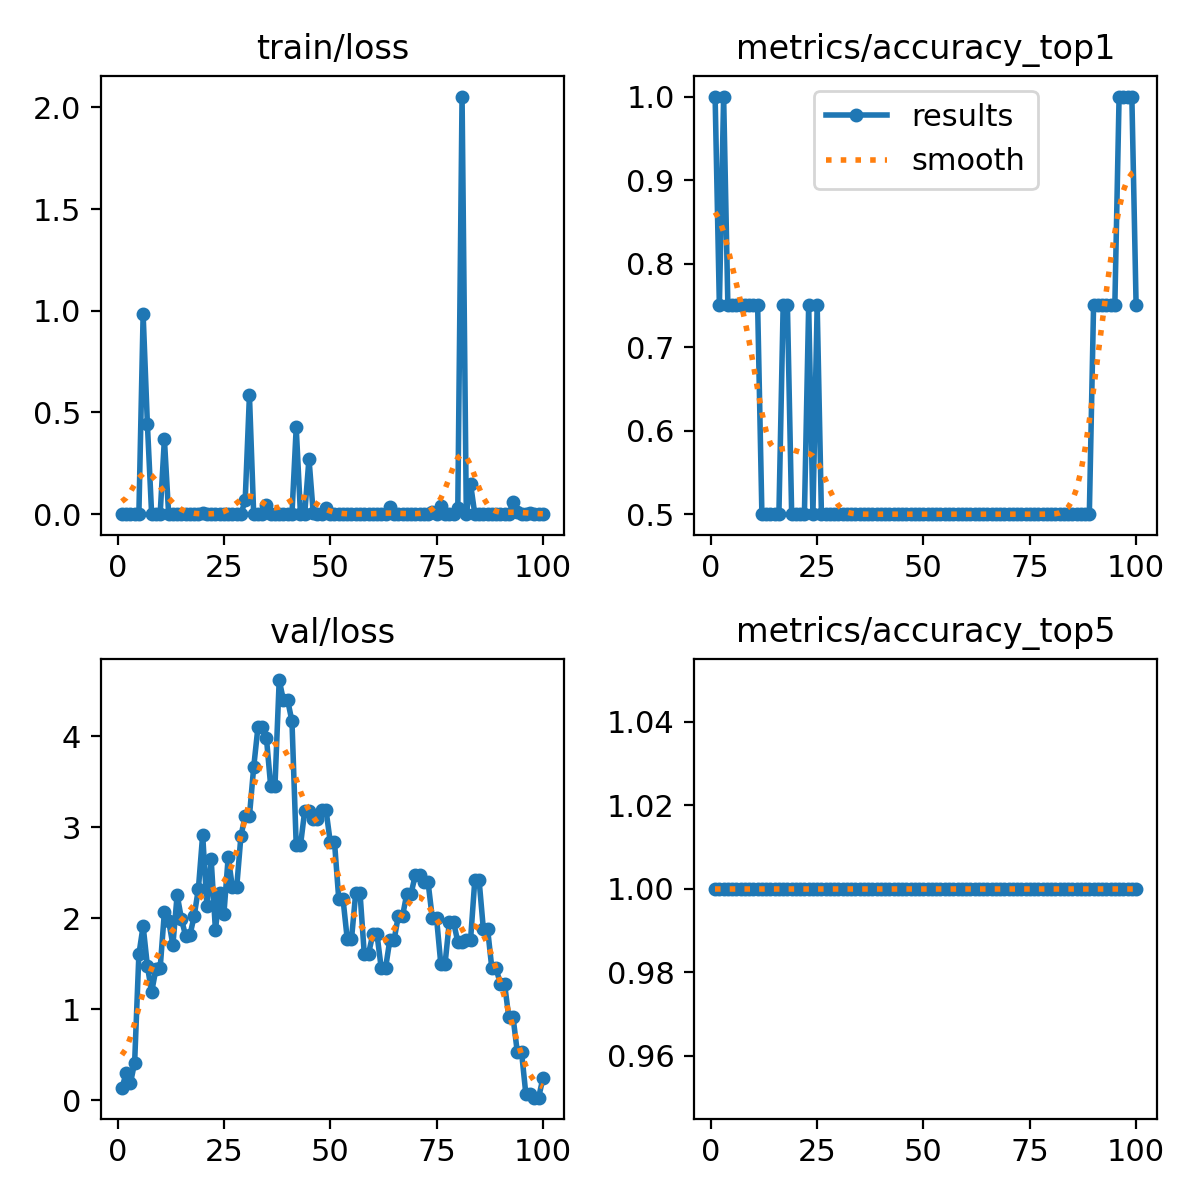

Source data for this figure (header and first rows):
epoch, time, train/loss, metrics/accuracy_top1, metrics/accuracy_top5, val/loss, lr/pg0, lr/pg1, lr/pg2
1, 0.8709, 1e-05, 1, 1, 0.1313, 1.667e-05, 1.667e-05, 1.667e-05
2, 1.77, 1e-05, 0.75, 1, 0.2965, 4.95149e-05, 4.95149e-05, 4.95149e-05
3, 2.668, 0.00033, 1, 1, 0.185, 8.16997e-05, 8.16997e-05, 8.16997e-05
4, 3.561, 0, 0.75, 1, 0.4109, 0.0001132, 0.0001132, 0.0001132
5, 4.458, 0, 0.75, 1, 1.602, 0.0001441, 0.0001441, 0.0001441
6, 5.355, 0.9826, 0.75, 1, 1.914, 0.0001743, 0.0001743, 0.0001743
7, 6.255, 0.4439, 0.75, 1, 1.476, 0.0002038, 0.0002038, 0.0002038
8, 7.152, 0, 0.75, 1, 1.188, 0.0002327, 0.0002327, 0.0002327
9, 8.044, 0, 0.75, 1, 1.439, 0.0002609, 0.0002609, 0.0002609
10, 8.938, 0, 0.75, 1, 1.449, 0.0002885, 0.0002885, 0.0002885
11, 9.834, 0.3691, 0.75, 1, 2.068, 0.0003154, 0.0003154, 0.0003154
12, 10.73, 0, 0.5, 1, 1.969, 0.0003417, 0.0003417, 0.0003417
13, 11.62, 0, 0.5, 1, 1.706, 0.0003672, 0.0003672, 0.0003672
14, 12.49, 0.00059, 0.5, 1, 2.257, 0.0003922, 0.0003922, 0.0003922
15, 13.38, 0, 0.5, 1, 1.994, 0.0004164, 0.0004164, 0.0004164
16, 14.25, 0, 0.5, 1, 1.803, 0.00044, 0.00044, 0.00044
17, 15.12, 0, 0.75, 1, 1.812, 0.000463, 0.000463, 0.000463
18, 16, 1e-05, 0.75, 1, 2.023, 0.0004853, 0.0004853, 0.0004853
19, 16.87, 0.00214, 0.5, 1, 2.325, 0.0005069, 0.0005069, 0.0005069
20, 17.74, 0.0054, 0.5, 1, 2.915, 0.0005278, 0.0005278, 0.0005278
21, 18.6, 2e-05, 0.5, 1, 2.139, 0.0005481, 0.0005481, 0.0005481
22, 19.47, 3e-05, 0.5, 1, 2.645, 0.0005678, 0.0005678, 0.0005678
23, 20.34, 6e-05, 0.75, 1, 1.871, 0.0005868, 0.0005868, 0.0005868
24, 21.21, 0, 0.5, 1, 2.275, 0.0006051, 0.0006051, 0.0006051
25, 22.08, 0.00033, 0.75, 1, 2.05, 0.0006228, 0.0006228, 0.0006228
26, 22.95, 1e-05, 0.5, 1, 2.67, 0.0006398, 0.0006398, 0.0006398
27, 23.82, 0, 0.5, 1, 2.338, 0.0006561, 0.0006561, 0.0006561
28, 24.68, 0.00011, 0.5, 1, 2.338, 0.0006718, 0.0006718, 0.0006718
29, 25.55, 1e-05, 0.5, 1, 2.904, 0.0006868, 0.0006868, 0.0006868
30, 26.42, 0.06834, 0.5, 1, 3.123, 0.0007012, 0.0007012, 0.0007012
31, 27.28, 0.584, 0.5, 1, 3.123, 0.0007149, 0.0007149, 0.0007149
32, 28.14, 0, 0.5, 1, 3.658, 0.0007279, 0.0007279, 0.0007279
33, 29, 0, 0.5, 1, 4.098, 0.0007403, 0.0007403, 0.0007403
34, 29.86, 0, 0.5, 1, 4.098, 0.000752, 0.000752, 0.000752
35, 30.73, 0.0431, 0.5, 1, 3.978, 0.0007631, 0.0007631, 0.0007631
36, 31.6, 6e-05, 0.5, 1, 3.45, 0.0007735, 0.0007735, 0.0007735
37, 32.46, 0.00255, 0.5, 1, 3.45, 0.0007832, 0.0007832, 0.0007832
38, 33.33, 0, 0.5, 1, 4.617, 0.0007923, 0.0007923, 0.0007923
39, 34.19, 2e-05, 0.5, 1, 4.392, 0.0008007, 0.0008007, 0.0008007
40, 35.06, 6e-05, 0.5, 1, 4.392, 0.0008085, 0.0008085, 0.0008085
41, 35.92, 4e-05, 0.5, 1, 4.163, 0.0008156, 0.0008156, 0.0008156
42, 36.8, 0.4262, 0.5, 1, 2.801, 0.000822, 0.000822, 0.000822
43, 37.67, 7e-05, 0.5, 1, 2.801, 0.0008278, 0.0008278, 0.0008278
44, 38.55, 0.00219, 0.5, 1, 3.18, 0.0008329, 0.0008329, 0.0008329
45, 39.43, 0.2727, 0.5, 1, 3.18, 0.0008374, 0.0008374, 0.0008374
46, 40.32, 0.00575, 0.5, 1, 3.088, 0.0008412, 0.0008412, 0.0008412
47, 41.22, 0.0011, 0.5, 1, 3.088, 0.0008443, 0.0008443, 0.0008443
48, 42.1, 0.00215, 0.5, 1, 3.191, 0.0008468, 0.0008468, 0.0008468
49, 43, 0.031, 0.5, 1, 3.191, 0.0008486, 0.0008486, 0.0008486
50, 43.95, 0, 0.5, 1, 2.838, 0.0008498, 0.0008498, 0.0008498
51, 44.85, 0.0001, 0.5, 1, 2.838, 0.0008418, 0.0008418, 0.0008418
52, 45.74, 2e-05, 0.5, 1, 2.213, 0.0008253, 0.0008253, 0.0008253
53, 46.63, 0.0001, 0.5, 1, 2.213, 0.0008088, 0.0008088, 0.0008088
54, 47.53, 0.00087, 0.5, 1, 1.77, 0.0007923, 0.0007923, 0.0007923
55, 48.42, 0.00023, 0.5, 1, 1.77, 0.0007758, 0.0007758, 0.0007758
56, 49.32, 1e-05, 0.5, 1, 2.281, 0.0007593, 0.0007593, 0.0007593
57, 50.21, 0.00035, 0.5, 1, 2.281, 0.0007428, 0.0007428, 0.0007428
58, 51.11, 0.00026, 0.5, 1, 1.608, 0.0007263, 0.0007263, 0.0007263
59, 51.99, 0.00083, 0.5, 1, 1.608, 0.0007098, 0.0007098, 0.0007098
60, 52.88, 0, 0.5, 1, 1.821, 0.0006933, 0.0006933, 0.0006933
... 40 more rows
